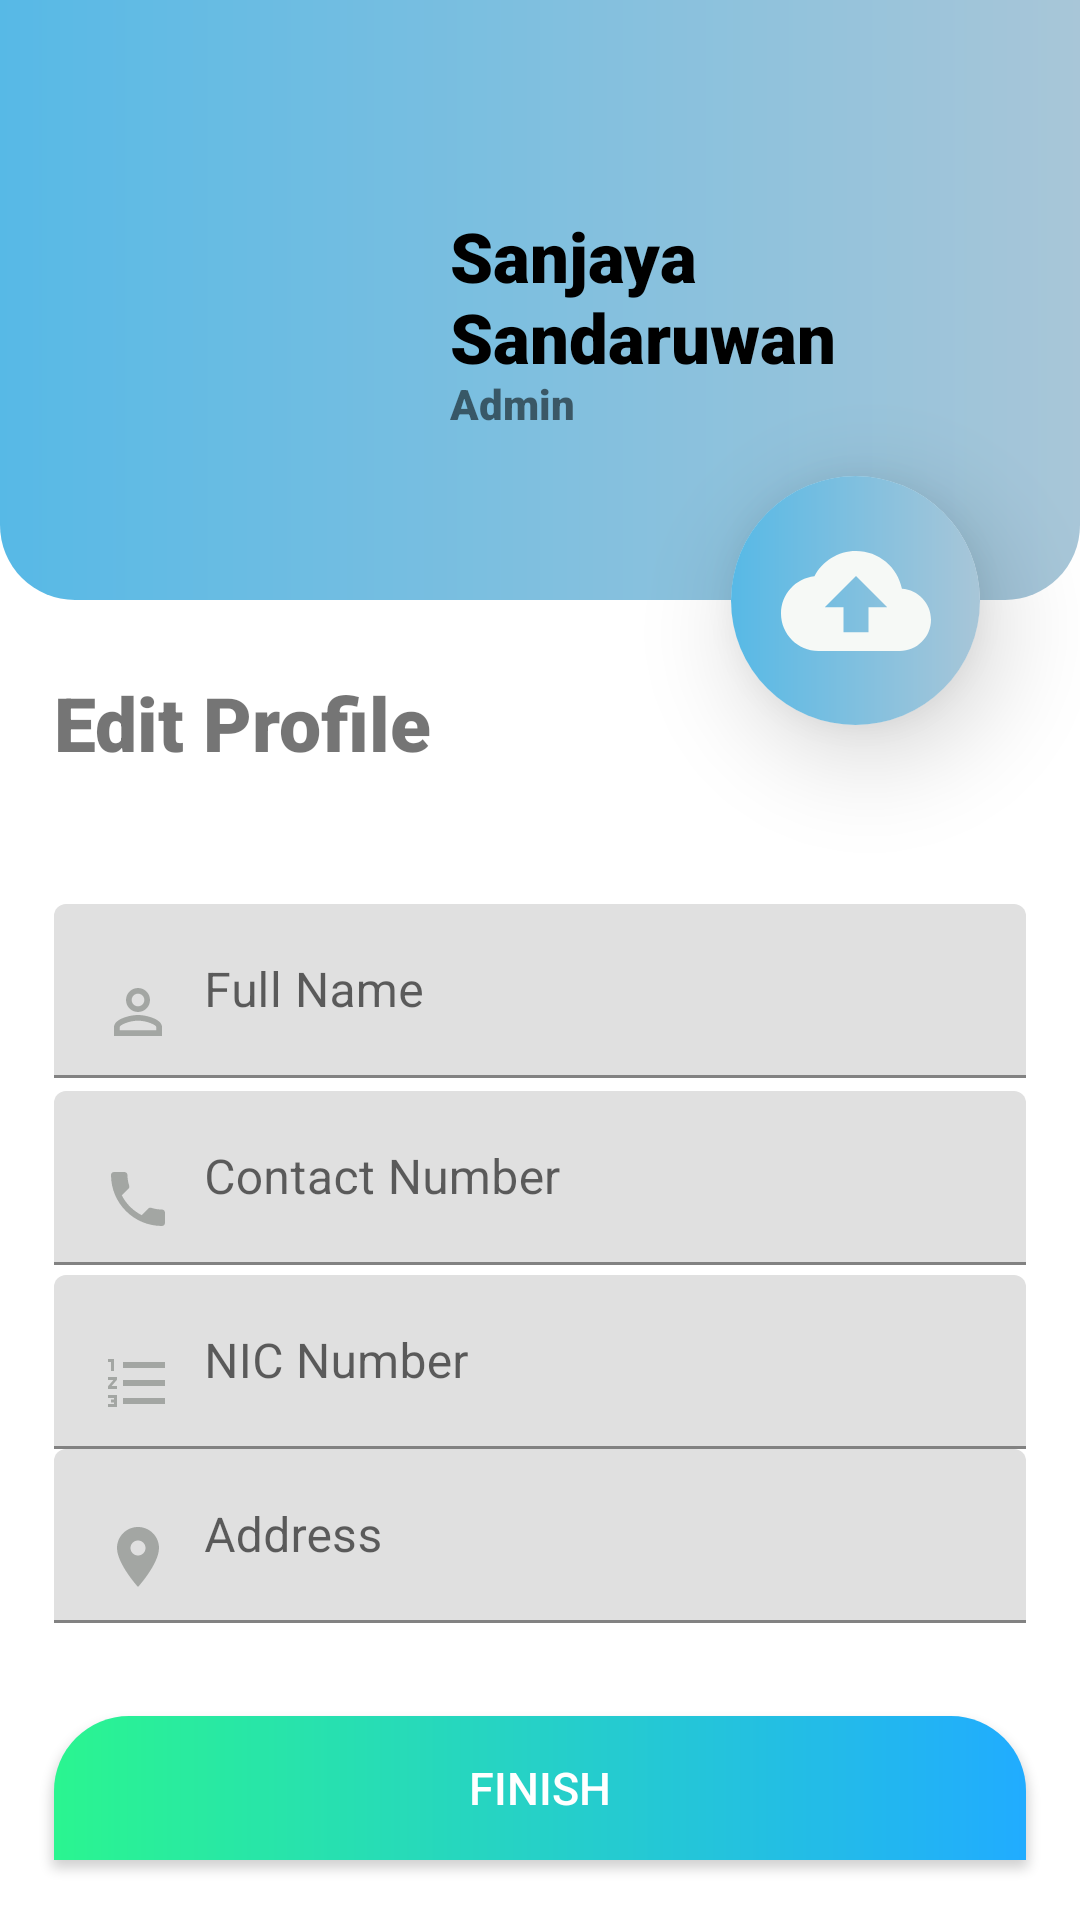

Produce the Android XML layout that renders to this screen, including the resource entries it uses.
<!-- AndroidManifest.xml: application theme Theme.CCMDA -->
<!-- res/layout/activity_edit_profile.xml -->
<?xml version="1.0" encoding="utf-8"?>
<androidx.constraintlayout.widget.ConstraintLayout xmlns:android="http://schemas.android.com/apk/res/android"
    xmlns:app="http://schemas.android.com/apk/res-auto"
    xmlns:tools="http://schemas.android.com/tools"
    android:layout_width="match_parent"
    android:layout_height="match_parent"
    android:background="#FFFFFF"
    android:padding="0dp"
    tools:context=".EditProfileActivity">


    <RelativeLayout
        android:id="@+id/relativeLayout4"
        android:layout_width="0dp"
        android:layout_height="200dp"
        android:background="@drawable/header"
        android:padding="20dp"
        app:layout_constraintBottom_toBottomOf="parent"
        app:layout_constraintEnd_toEndOf="parent"
        app:layout_constraintHorizontal_bias="0.0"
        app:layout_constraintStart_toStartOf="parent"
        app:layout_constraintTop_toTopOf="parent"
        app:layout_constraintVertical_bias="0.0">


        <ImageView
            android:id="@+id/ivProfile"
            android:layout_width="120dp"
            android:layout_height="120dp"
            android:layout_centerVertical="true"
            android:contentDescription="@string/user_image"
            app:srcCompat="@mipmap/profile" />

        <TextView
            android:id="@+id/tvEmployee"
            android:layout_width="wrap_content"
            android:layout_height="wrap_content"
            android:layout_centerVertical="true"
            android:layout_marginStart="10dp"
            android:layout_toEndOf="@+id/ivProfile"
            android:fontFamily="sans-serif-black"
            android:includeFontPadding="false"
            android:text="@string/employee_full_name"
            android:textColor="@color/black"
            android:textSize="23sp" />

        <TextView
            android:id="@+id/tvUserType"
            android:layout_width="wrap_content"
            android:layout_height="wrap_content"
            android:layout_below="@+id/tvEmployee"
            android:layout_centerVertical="true"
            android:layout_marginStart="10dp"
            android:layout_toEndOf="@+id/ivProfile"
            android:fontFamily="sans-serif-black"
            android:includeFontPadding="false"
            android:text="@string/user_type"
            android:textSize="14sp" />
    </RelativeLayout>

    <androidx.cardview.widget.CardView
        android:layout_width="83dp"
        android:layout_height="83dp"
        android:background="@drawable/header"
        android:clickable="true"
        android:focusable="true"
        android:foreground="?android:attr/selectableItemBackground"
        app:cardCornerRadius="300dp"
        app:cardElevation="20dp"
        app:layout_constraintBottom_toBottomOf="@+id/relativeLayout4"
        app:layout_constraintEnd_toEndOf="parent"
        app:layout_constraintHorizontal_bias="0.88"
        app:layout_constraintStart_toStartOf="parent"
        app:layout_constraintTop_toBottomOf="@+id/relativeLayout4">

        <ImageButton
            android:id="@+id/ivUpload"
            android:layout_width="match_parent"
            android:layout_height="match_parent"
            android:background="@drawable/header"
            android:clickable="true"
            android:contentDescription="@string/image_upload"
            android:contextClickable="true"
            android:focusable="true"
            android:foreground="?android:attr/selectableItemBackground"
            android:src="@drawable/ic_baseline_cloud_upload_24" />
    </androidx.cardview.widget.CardView>

    <TextView
        android:id="@+id/textView7"
        android:layout_width="wrap_content"
        android:layout_height="wrap_content"
        android:layout_marginTop="24dp"
        android:fontFamily="sans-serif-black"
        android:text="@string/edit_profile"
        android:textSize="25sp"
        app:layout_constraintEnd_toEndOf="parent"
        app:layout_constraintHorizontal_bias="0.0"
        app:layout_constraintStart_toStartOf="@+id/guideline"
        app:layout_constraintTop_toBottomOf="@+id/relativeLayout4" />

    <com.google.android.material.textfield.TextInputLayout
        android:id="@+id/textInputLayout2"
        android:layout_width="0dp"
        android:layout_height="wrap_content"
        android:layout_marginTop="32dp"
        android:hint="@string/full_name"
        app:layout_constraintBottom_toBottomOf="parent"
        app:layout_constraintEnd_toStartOf="@+id/guideline2"
        app:layout_constraintStart_toStartOf="@+id/guideline"
        app:layout_constraintTop_toBottomOf="@+id/textView7"
        app:layout_constraintVertical_bias="0.04">

        <com.google.android.material.textfield.TextInputEditText
            android:id="@+id/etFullName"
            android:layout_width="match_parent"
            android:layout_height="wrap_content"
            android:drawableStart="@drawable/username"
            android:drawablePadding="10dp"
            android:inputType="textPersonName" />
    </com.google.android.material.textfield.TextInputLayout>

    <com.google.android.material.textfield.TextInputLayout
        android:id="@+id/textInputLayout5"
        android:layout_width="0dp"
        android:layout_height="wrap_content"
        android:hint="@string/contact_number"
        app:layout_constraintBottom_toBottomOf="parent"
        app:layout_constraintEnd_toStartOf="@+id/guideline2"
        app:layout_constraintStart_toStartOf="@+id/guideline"
        app:layout_constraintTop_toBottomOf="@+id/textInputLayout2"
        app:layout_constraintVertical_bias="0.01999998">

        <com.google.android.material.textfield.TextInputEditText
            android:id="@+id/etContactNumber"
            android:layout_width="match_parent"
            android:layout_height="wrap_content"
            android:drawableStart="@drawable/ic_baseline_local_phone_24"
            android:drawablePadding="10dp"
            android:inputType="phone" />
    </com.google.android.material.textfield.TextInputLayout>

    <com.google.android.material.textfield.TextInputLayout
        android:id="@+id/textInputLayout7"
        android:layout_width="0dp"
        android:layout_height="wrap_content"
        android:hint="@string/nic_number"
        app:layout_constraintBottom_toBottomOf="parent"
        app:layout_constraintEnd_toStartOf="@+id/guideline2"
        app:layout_constraintStart_toStartOf="@+id/guideline"
        app:layout_constraintTop_toBottomOf="@+id/textInputLayout5"
        app:layout_constraintVertical_bias="0.01999998">

        <com.google.android.material.textfield.TextInputEditText
            android:id="@+id/etNIC"
            android:layout_width="match_parent"
            android:layout_height="wrap_content"
            android:drawableStart="@drawable/nicno"
            android:drawablePadding="10dp"
            android:inputType="text" />
    </com.google.android.material.textfield.TextInputLayout>

    <com.google.android.material.textfield.TextInputLayout
        android:id="@+id/textInputLayout8"
        android:layout_width="0dp"
        android:layout_height="wrap_content"
        android:hint="@string/address"
        app:layout_constraintEnd_toStartOf="@+id/guideline2"
        app:layout_constraintStart_toStartOf="@+id/guideline"
        app:layout_constraintTop_toBottomOf="@+id/textInputLayout7">

        <com.google.android.material.textfield.TextInputEditText
            android:id="@+id/etAddress"
            android:layout_width="match_parent"
            android:layout_height="wrap_content"
            android:drawableStart="@drawable/location"
            android:drawablePadding="10dp"
            android:inputType="textPostalAddress" />
    </com.google.android.material.textfield.TextInputLayout>

    <Button
        android:id="@+id/brnFinish"
        android:layout_width="0dp"
        android:layout_height="wrap_content"
        android:background="@drawable/signupbutton"
        android:text="@string/finish"
        android:textColor="#ffff"
        android:textSize="15sp"
        app:layout_constraintBottom_toBottomOf="parent"
        app:layout_constraintEnd_toEndOf="@+id/textInputLayout8"
        app:layout_constraintHorizontal_bias="0.0"
        app:layout_constraintStart_toStartOf="@+id/textInputLayout8"
        app:layout_constraintTop_toTopOf="@+id/guideline3"
        app:layout_constraintVertical_bias="0.75" />

    <androidx.constraintlayout.widget.Guideline
        android:id="@+id/guideline"
        android:layout_width="wrap_content"
        android:layout_height="wrap_content"
        android:orientation="vertical"
        app:layout_constraintGuide_percent="0.05" />

    <androidx.constraintlayout.widget.Guideline
        android:id="@+id/guideline2"
        android:layout_width="wrap_content"
        android:layout_height="wrap_content"
        android:orientation="vertical"
        app:layout_constraintGuide_percent="0.95" />

    <androidx.constraintlayout.widget.Guideline
        android:id="@+id/guideline3"
        android:layout_width="wrap_content"
        android:layout_height="wrap_content"
        android:orientation="horizontal"
        app:layout_constraintGuide_percent="0.8" />


</androidx.constraintlayout.widget.ConstraintLayout>
<!-- resources referenced by this layout -->
<resources>
  <!-- drawable header (drawable-v24) -->
  <?xml version="1.0" encoding="utf-8"?>
  <shape xmlns:android="http://schemas.android.com/apk/res/android">
      <gradient
          android:endColor="#A8C6D8"
          android:startColor="#57B9E6"
          android:type="linear" />
      <corners
          android:bottomLeftRadius="25dp"
          android:bottomRightRadius="25dp" />
  </shape>
  <!-- drawable ic_baseline_cloud_upload_24 (drawable) -->
  <vector android:height="50dp" android:tint="#F6F9F6"
      android:viewportHeight="24" android:viewportWidth="24"
      android:width="50dp" xmlns:android="http://schemas.android.com/apk/res/android">
      <path android:fillColor="@android:color/white" android:pathData="M19.35,10.04C18.67,6.59 15.64,4 12,4 9.11,4 6.6,5.64 5.35,8.04 2.34,8.36 0,10.91 0,14c0,3.31 2.69,6 6,6h13c2.76,0 5,-2.24 5,-5 0,-2.64 -2.05,-4.78 -4.65,-4.96zM14,13v4h-4v-4H7l5,-5 5,5h-3z"/>
  </vector>
  <!-- drawable location (drawable) -->
  <vector android:height="24dp" android:tint="#A3A6A3"
      android:viewportHeight="24" android:viewportWidth="24"
      android:width="24dp" xmlns:android="http://schemas.android.com/apk/res/android">
      <path android:fillColor="@android:color/white" android:pathData="M12,2C8.13,2 5,5.13 5,9c0,5.25 7,13 7,13s7,-7.75 7,-13c0,-3.87 -3.13,-7 -7,-7zM12,11.5c-1.38,0 -2.5,-1.12 -2.5,-2.5s1.12,-2.5 2.5,-2.5 2.5,1.12 2.5,2.5 -1.12,2.5 -2.5,2.5z"/>
  </vector>
  <!-- drawable nicno (drawable) -->
  <vector xmlns:android="http://schemas.android.com/apk/res/android"
      android:width="24dp"
      android:height="24dp"
      android:tint="#A3A6A3"
      android:viewportWidth="24"
      android:viewportHeight="24">
      <path
          android:fillColor="@android:color/white"
          android:pathData="M2,17h2v0.5L3,17.5v1h1v0.5L2,19v1h3v-4L2,16v1zM3,8h1L4,4L2,4v1h1v3zM2,11h1.8L2,13.1v0.9h3v-1L3.2,13L5,10.9L5,10L2,10v1zM7,5v2h14L21,5L7,5zM7,19h14v-2L7,17v2zM7,13h14v-2L7,11v2z" />
  </vector>
  <!-- drawable signupbutton (drawable-v24) -->
  <?xml version="1.0" encoding="utf-8"?>
  <shape xmlns:android="http://schemas.android.com/apk/res/android">
      <gradient
          android:endColor="#21ACFF"
          android:startColor="#2AF590"
          android:type="linear" />
      <corners
          android:topLeftRadius="25dp"
          android:topRightRadius="25dp" />
  
  
  </shape>
  <string name="address">Address</string>
  <string name="contact_number">Contact Number</string>
  <string name="edit_profile">Edit Profile</string>
  <string name="employee_full_name">Sanjaya Sandaruwan</string>
  <string name="finish">Finish</string>
  <string name="full_name">Full Name</string>
  <string name="image_upload">Image Upload</string>
  <string name="nic_number">NIC Number</string>
  <string name="user_image">User Image</string>
  <string name="user_type">Admin</string>
  <style name="Theme.CCMDA" parent="Theme.MaterialComponents.DayNight.DarkActionBar">
          
          <item name="colorPrimary">@color/purple_500</item>
          <item name="colorPrimaryVariant">@color/purple_700</item>
          <item name="colorOnPrimary">@color/white</item>
          
          <item name="colorSecondary">@color/teal_200</item>
          <item name="colorSecondaryVariant">@color/teal_700</item>
          <item name="colorOnSecondary">@color/black</item>
          
          <item name="android:statusBarColor" tools:targetApi="l">?attr/colorPrimaryVariant</item>
          
      </style>
  <!-- not gathered from this repository: default colours our renderer supplied (Android Studio template values) -->
  <color name="purple_500">#FF6200EE</color>
  <color name="purple_700">#FF3700B3</color>
  <color name="teal_200">#FF03DAC5</color>
  <color name="teal_700">#FF018786</color>
  <color name="black">#FF000000</color>
  <color name="white">#FFFFFFFF</color>
</resources>
